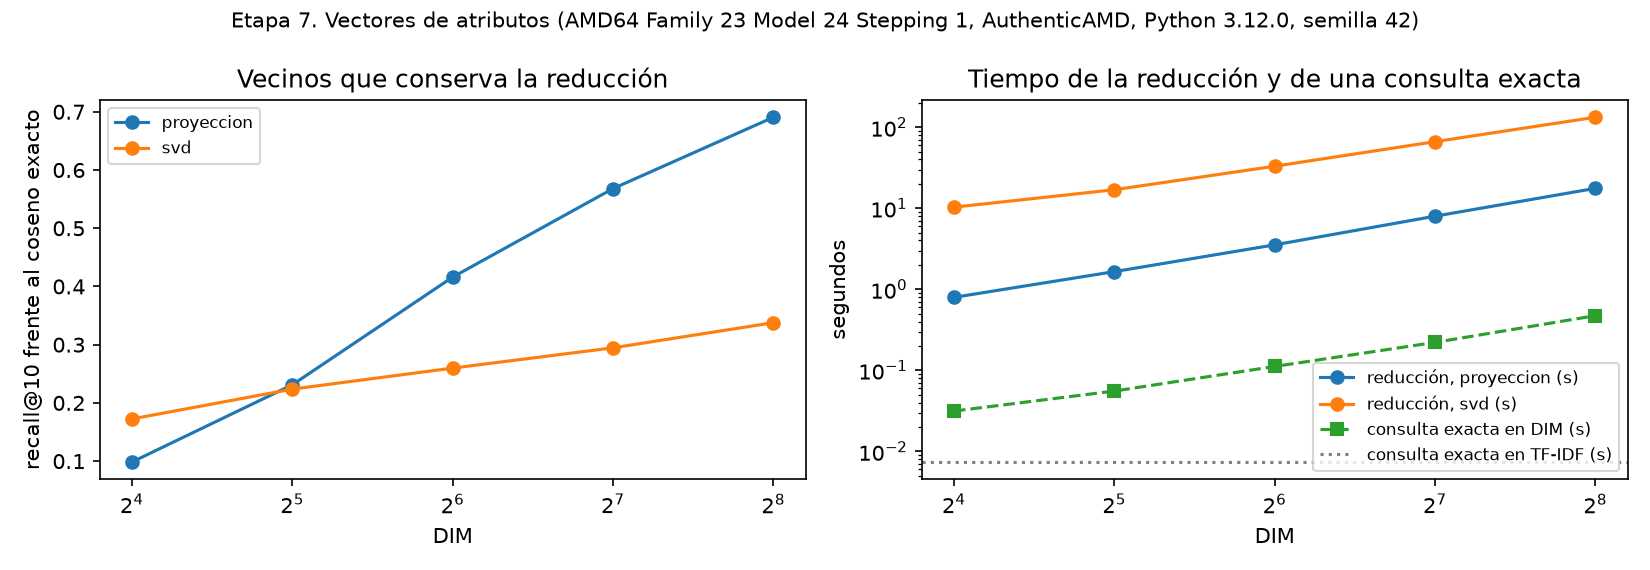

The file beside this chart, header and first rows:
metodo, dim, consultas, consultas_sin_vecinos, recall_at_k, segundos_reduccion, ms_consulta_fuerza_bruta, ms_consulta_coseno_tfidf, memoria_vectores_bytes, procesador, python
proyeccion, 16, 1000, 0, 0.0985, 0.7946, 31.39, 7.379, 12481216, AMD64 Family 23 Model 24 Stepping 1, Aut…, 3.12.0
proyeccion, 32, 1000, 0, 0.2311, 1.65, 55.44, 7.379, 24962432, AMD64 Family 23 Model 24 Stepping 1, Aut…, 3.12.0
proyeccion, 64, 1000, 0, 0.4161, 3.532, 111.5, 7.379, 49924864, AMD64 Family 23 Model 24 Stepping 1, Aut…, 3.12.0
proyeccion, 128, 1000, 0, 0.5681, 7.977, 220.9, 7.379, 99849728, AMD64 Family 23 Model 24 Stepping 1, Aut…, 3.12.0
proyeccion, 256, 1000, 0, 0.6906, 17.6, 472.1, 7.379, 199699456, AMD64 Family 23 Model 24 Stepping 1, Aut…, 3.12.0
svd, 16, 1000, 0, 0.1725, 10.31, 32.65, 7.379, 12481216, AMD64 Family 23 Model 24 Stepping 1, Aut…, 3.12.0
svd, 32, 1000, 0, 0.2237, 16.91, 58.91, 7.379, 24962432, AMD64 Family 23 Model 24 Stepping 1, Aut…, 3.12.0
svd, 64, 1000, 0, 0.2598, 33.01, 113.9, 7.379, 49924864, AMD64 Family 23 Model 24 Stepping 1, Aut…, 3.12.0
svd, 128, 1000, 0, 0.2946, 66.29, 218.1, 7.379, 99849728, AMD64 Family 23 Model 24 Stepping 1, Aut…, 3.12.0
svd, 256, 1000, 0, 0.3378, 132.7, 457, 7.379, 199699456, AMD64 Family 23 Model 24 Stepping 1, Aut…, 3.12.0
